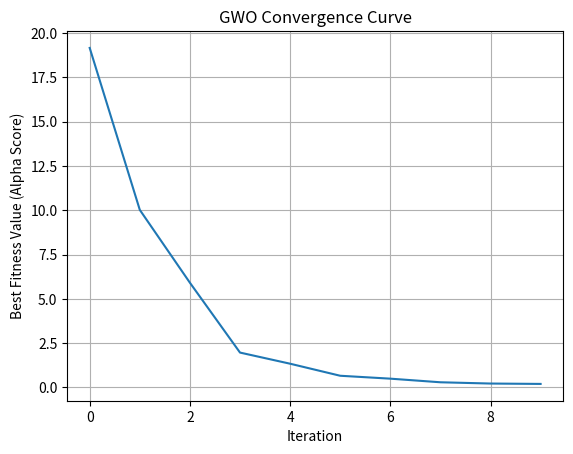

This figure's Python source:
import numpy as np
import matplotlib.pyplot as plt

def sphere_function(x):
    return np.sum(x**2)

def GWO(max_iter, n_wolves, dim, lb, ub):
    wolves = np.random.uniform(lb, ub, (n_wolves, dim))

    alpha = np.zeros(dim)
    beta = np.zeros(dim)
    delta = np.zeros(dim)

    alpha_score = float("inf")
    beta_score = float("inf")
    delta_score = float("inf")

    convergence_curve = []  

    for t in range(max_iter):
        for i in range(n_wolves):
            fitness = sphere_function(wolves[i])

            if fitness < alpha_score:
                delta_score = beta_score
                delta = beta.copy()

                beta_score = alpha_score
                beta = alpha.copy()

                alpha_score = fitness
                alpha = wolves[i].copy()

            elif fitness < beta_score:
                delta_score = beta_score
                delta = beta.copy()

                beta_score = fitness
                beta = wolves[i].copy()

            elif fitness < delta_score:
                delta_score = fitness
                delta = wolves[i].copy()

        a = 2 - t * (2 / max_iter)

        for i in range(n_wolves):
            for j in range(dim):
                r1, r2 = np.random.rand(), np.random.rand()
                A1 = 2 * a * r1 - a
                C1 = 2 * r2
                D_alpha = abs(C1 * alpha[j] - wolves[i][j])
                X1 = alpha[j] - A1 * D_alpha

                r1, r2 = np.random.rand(), np.random.rand()
                A2 = 2 * a * r1 - a
                C2 = 2 * r2
                D_beta = abs(C2 * beta[j] - wolves[i][j])
                X2 = beta[j] - A2 * D_beta

                r1, r2 = np.random.rand(), np.random.rand()
                A3 = 2 * a * r1 - a
                C3 = 2 * r2
                D_delta = abs(C3 * delta[j] - wolves[i][j])
                X3 = delta[j] - A3 * D_delta

                wolves[i][j] = (X1 + X2 + X3) / 3

            wolves[i] = np.clip(wolves[i], lb, ub)

        convergence_curve.append(alpha_score)
        print(f"Iteration {t+1}/{max_iter}, Best Score: {alpha_score}")

    return alpha_score, alpha, convergence_curve


max_iter = 10
n_wolves = 10
dim = 5
lb, ub = -5, 5

best_score, best_position, convergence_curve = GWO(max_iter, n_wolves, dim, lb, ub)

print("\nBest Score:", best_score)
print("Best Position:", best_position)

plt.plot(convergence_curve)
plt.title("GWO Convergence Curve")
plt.xlabel("Iteration")
plt.ylabel("Best Fitness Value (Alpha Score)")
plt.grid(True)
plt.show()
